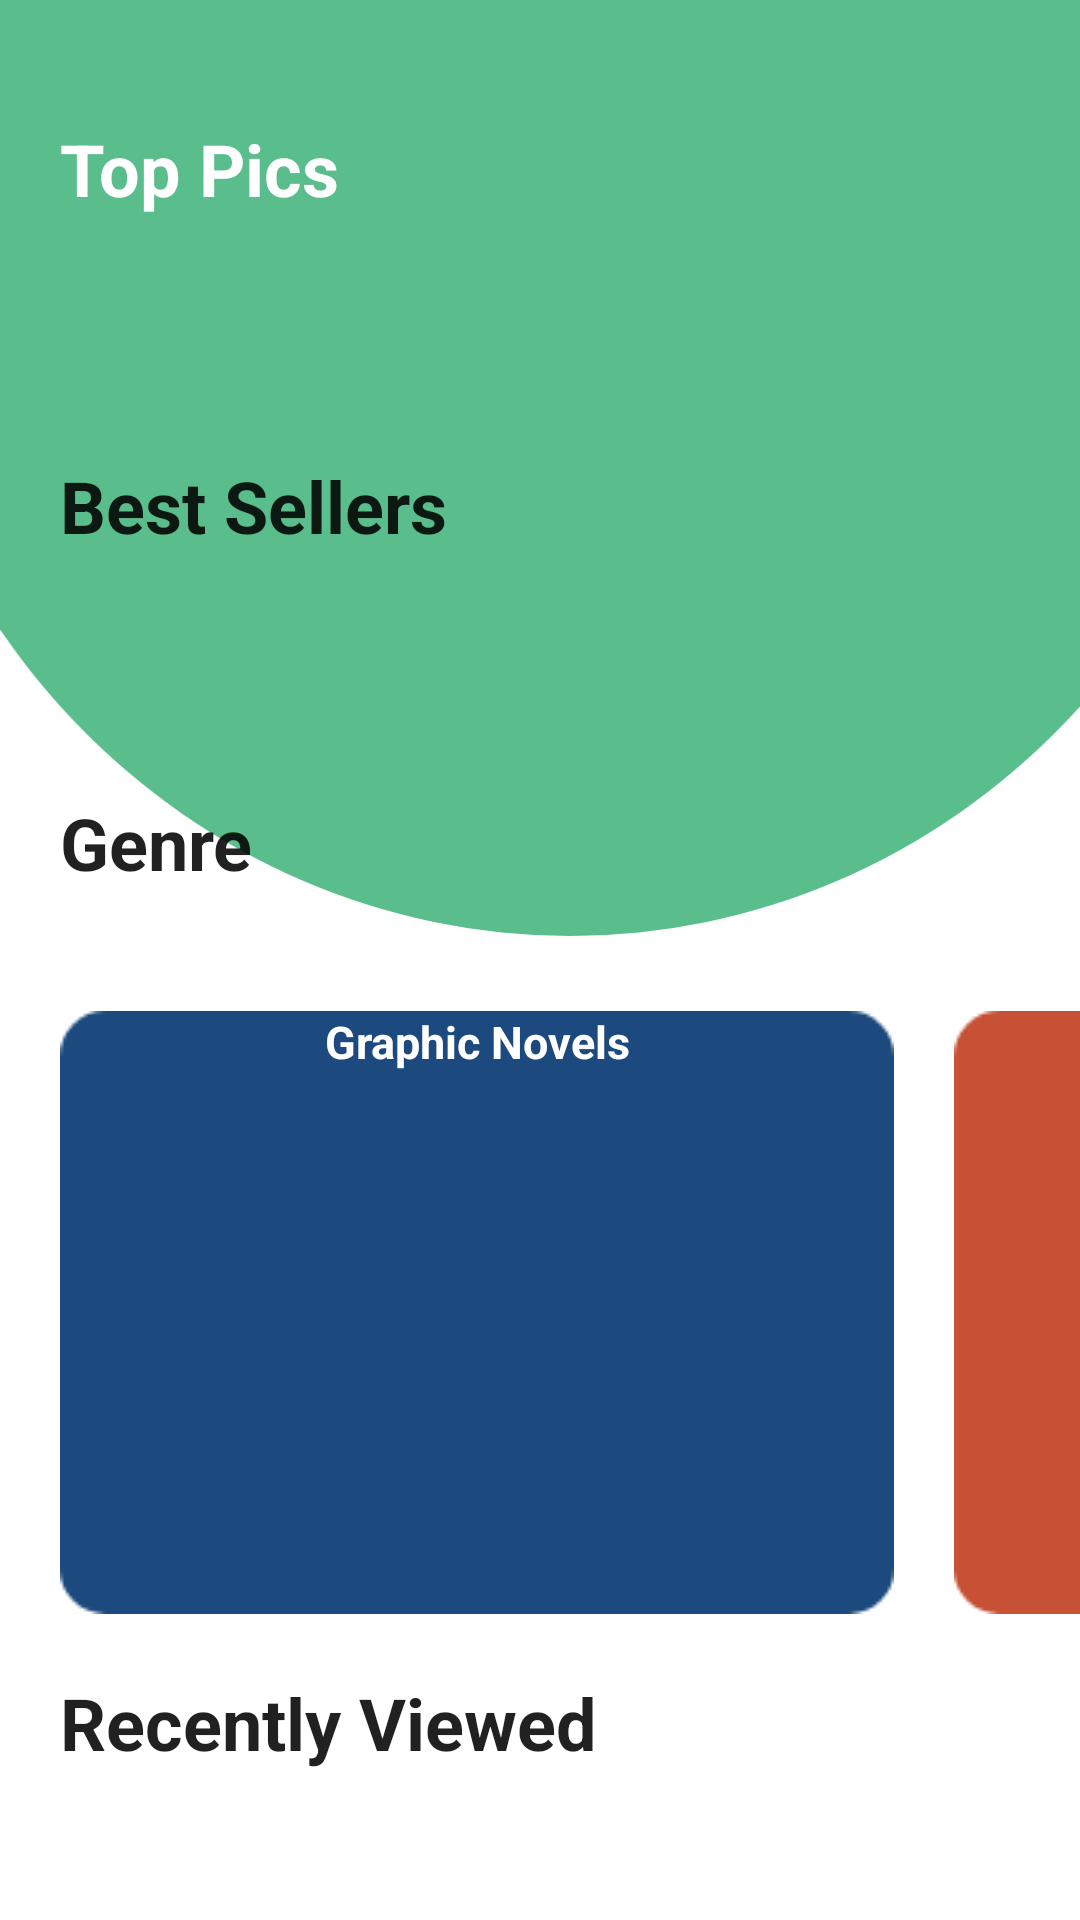

Layout XML and referenced resources for this Android screen:
<!-- AndroidManifest.xml: application theme AppTheme -->
<!-- res/layout/fragment_home.xml -->
<?xml version="1.0" encoding="utf-8"?>
<ScrollView
    xmlns:android="http://schemas.android.com/apk/res/android"
    android:layout_width="match_parent"
    android:layout_height="match_parent"
    android:scrollbars="none">

    <RelativeLayout
        android:layout_width="match_parent"
        android:layout_height="wrap_content">

        <ImageView
            android:layout_width="match_parent"
            android:layout_height="match_parent"
            android:background="@drawable/home_bg"
            android:contentDescription="@string/image_text"/>

        <RelativeLayout
            android:layout_width="match_parent"
            android:layout_height="wrap_content"
            android:id="@+id/top_layout">

            <RelativeLayout
                android:layout_width="match_parent"
                android:layout_height="wrap_content"
                android:id="@+id/title_layout"
                android:padding="20dp">

                <TextView
                    android:layout_width="wrap_content"
                    android:layout_height="wrap_content"
                    android:textSize="24sp"
                    android:textStyle="bold"
                    android:text="@string/recycler_top_pics"
                    android:layout_marginTop="20dp"
                    android:textColor="@color/colorPrimary" />

                <ImageButton
                    android:layout_width="wrap_content"
                    android:layout_height="wrap_content"
                    android:src="@drawable/menu"
                    android:id="@+id/menu_icon"
                    android:contentDescription="@string/image_text"
                    android:background="@color/colorSecondary"
                    android:layout_marginTop="20dp"
                    android:layout_alignParentRight="true"
                    android:layout_alignParentEnd="true"/>

            </RelativeLayout>

            <androidx.recyclerview.widget.RecyclerView
                android:layout_width="match_parent"
                android:layout_height="wrap_content"
                android:layout_below="@id/title_layout"
                android:id="@+id/recycler_top_pics"
                android:padding="20dp"/>

        </RelativeLayout>


        <TextView
            style="@style/heading"
            android:text="@string/recycler_best_sellers"
            android:id="@+id/Text_best_sellers"
            android:layout_below="@id/top_layout" />

        <androidx.recyclerview.widget.RecyclerView
            android:layout_width="match_parent"
            android:layout_height="wrap_content"
            android:layout_below="@id/Text_best_sellers"
            android:id="@+id/recycler_best_sellers"
            android:padding="20dp"/>

        <TextView
            style="@style/heading"
            android:text="@string/genre"
            android:id="@+id/Text_geners"
            android:layout_below="@+id/recycler_best_sellers" />

        <HorizontalScrollView
            android:layout_width="match_parent"
            android:layout_height="wrap_content"
            android:orientation="horizontal"
            android:layout_below="@+id/Text_geners"
            android:scrollbars="none"
            android:paddingTop="20dp"
            android:id="@+id/geners_layout">

            <LinearLayout
                android:layout_width="wrap_content"
                android:layout_height="match_parent"
                android:orientation="horizontal"
                >

            <RelativeLayout
                android:layout_width="278dp"
                android:layout_height="201dp"
                android:layout_marginRight="20dp"
                android:layout_marginLeft="20dp"
                android:background="@drawable/rectangle_blue">

                <ImageView
                    android:layout_width="wrap_content"
                    android:layout_height="wrap_content"
                    android:id="@+id/imageView"
                    android:contentDescription="@string/image_text"
                    android:layout_centerHorizontal="true"
                    android:src="@drawable/genere"/>

                <TextView
                    android:layout_width="match_parent"
                    android:layout_height="wrap_content"
                    android:text="@string/recycler_graphics"
                    android:layout_below="@id/imageView"
                    android:textColor="@color/colorPrimary"
                    android:textAlignment="center"
                    android:gravity="center"
                    android:textSize="15sp"
                    android:textStyle="bold"/>


            </RelativeLayout>

                <RelativeLayout
                    android:layout_width="278dp"
                    android:layout_height="201dp"
                    android:background="@drawable/rectange_orange">

                    <ImageView
                        android:layout_width="wrap_content"
                        android:layout_height="wrap_content"
                        android:id="@+id/imageView2"
                        android:contentDescription="@string/image_text"
                        android:layout_centerHorizontal="true"
                        android:src="@drawable/genere"/>

                    <TextView
                        android:layout_width="match_parent"
                        android:layout_height="wrap_content"
                        android:text="@string/recycler_graphics"
                        android:layout_below="@id/imageView2"
                        android:textColor="@color/colorPrimary"
                        android:textAlignment="center"
                        android:gravity="center"
                        android:textSize="15sp"
                        android:textStyle="bold"/>


                </RelativeLayout>

            </LinearLayout>



        </HorizontalScrollView>


        <TextView
            style="@style/heading"
            android:text="@string/recycler_recently_viewed"
            android:id="@+id/Text_Recently_viewed"
            android:layout_below="@+id/geners_layout" />

        <androidx.recyclerview.widget.RecyclerView
            android:layout_width="match_parent"
            android:layout_height="wrap_content"
            android:layout_below="@id/Text_Recently_viewed"
            android:id="@+id/recycler_Recently_viewed"
            android:padding="20dp"/>

        <TextView
            style="@style/heading"
            android:text="@string/monthly_newsletter"
            android:id="@+id/Text_news_letter"
            android:layout_below="@+id/recycler_Recently_viewed" />

        <RelativeLayout
            android:layout_width="match_parent"
            android:layout_height="wrap_content"
            android:background="@drawable/custom_input"
            android:padding="20dp"
            android:layout_margin="20dp"
            android:layout_below="@id/Text_news_letter">

            <TextView
                android:layout_width="match_parent"
                android:layout_height="wrap_content"
                android:id="@+id/textView1"
                android:text="@string/news_letter_text"/>

            <EditText
                style="@style/editTextTheme"
                android:id="@+id/user_name"
                android:autofillHints="@string/user_name"
                android:inputType="text"
                android:hint="@string/form_name"
                android:layout_below="@id/textView1" />

            <EditText
                style="@style/editTextTheme"
                android:id="@+id/user_email"
                android:autofillHints="@string/form_email"
                android:inputType="textEmailAddress"
                android:layout_below="@id/user_name"
                android:hint="@string/form_email" />

            <Button
                android:layout_width="wrap_content"
                android:layout_height="wrap_content"
                android:text="@string/sign_up"
                android:background="@drawable/gradient_btn"
                android:textColor="@color/colorPrimary"
                android:paddingLeft="40dp"
                android:paddingRight="40dp"
                android:layout_marginTop="20dp"
                android:layout_alignParentRight="true"
                android:layout_alignParentEnd="true"
                android:layout_below="@id/user_email"/>
        </RelativeLayout>

    </RelativeLayout>


</ScrollView>
<!-- resources referenced by this layout -->
<resources>
  <color name="colorPrimary">#ffffff</color>
  <color name="colorSecondary">#BF5ABD8C</color>
  <!-- drawable gradient_btn (drawable) -->
  <?xml version="1.0" encoding="utf-8"?>
  <shape
      xmlns:android="http://schemas.android.com/apk/res/android"
      android:shape="rectangle">
  
      <gradient android:startColor="#5ABD8C" android:endColor="#08F982" android:angle="180"/>
      <corners android:radius="20dp"/>
  
  </shape>
  <!-- drawable home_bg: png bitmap (drawable-hdpi, 20712 bytes) -->
  <!-- drawable rectange_orange: png bitmap (drawable, 2525 bytes) -->
  <!-- drawable rectangle_blue: png bitmap (drawable, 2493 bytes) -->
  <string name="form_email">Email Address</string>
  <string name="form_name">Name</string>
  <string name="genre">Genre</string>
  <string name="image_text">ImageView</string>
  <string name="monthly_newsletter">Monthly Newsletter</string>
  <string name="news_letter_text">Receive our monthly newsletter and receive updates on new stock, books and the occasional promotion.</string>
  <string name="recycler_best_sellers">Best Sellers</string>
  <string name="recycler_graphics">Graphic Novels</string>
  <string name="recycler_recently_viewed">Recently Viewed</string>
  <string name="recycler_top_pics">Top Pics</string>
  <string name="sign_up">Sign Up</string>
  <string name="user_name">Will Newman</string>
  <style name="editTextTheme" parent="AppTheme">
          <item name="android:paddingLeft">15dp</item>
          <item name="android:paddingStart">15dp</item>
          <item name="android:layout_marginTop">20dp</item>
          <item name="android:layout_width">match_parent</item>
          <item name="android:layout_height">56dp</item>
          <item name="android:background">@drawable/custom_input</item>
          <item name="android:textSize">17sp</item>
      </style>
  <style name="heading" parent="AppTheme">
          <item name="android:layout_width">match_parent</item>
          <item name="android:layout_height">wrap_content</item>
          <item name="android:padding">20dp</item>
          <item name="android:textSize">24sp</item>
          <item name="android:textStyle">bold</item>
      </style>
  <style name="AppTheme" parent="Theme.AppCompat.Light.NoActionBar">
          
          <item name="colorPrimary">@color/colorPrimary</item>
          <item name="colorPrimaryDark">@color/colorPrimaryDark</item>
          <item name="colorAccent">@color/colorAccent</item>
          <item name="colorControlHighlight">#5ABD8C</item>
  
      </style>
  <color name="colorPrimaryDark">#5ABD8C</color>
  <color name="colorAccent">#03DAC5</color>
</resources>
